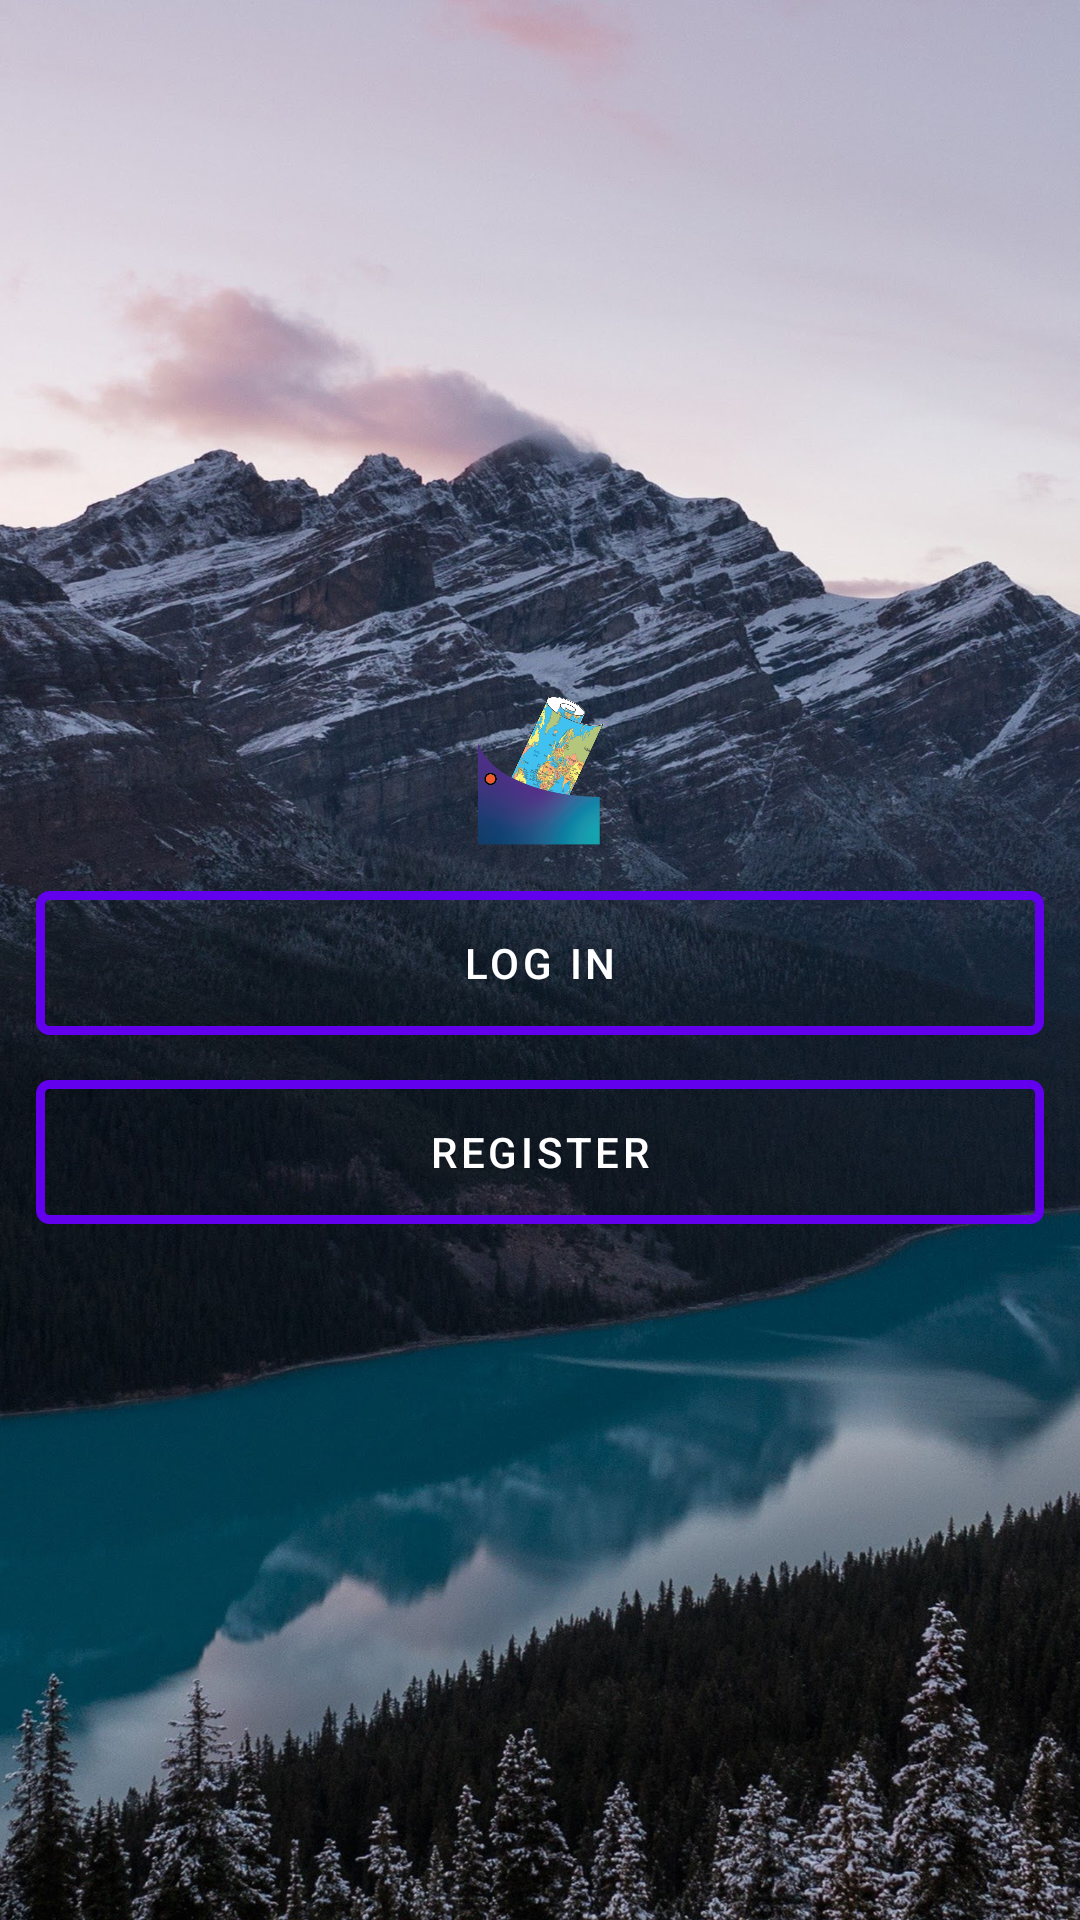

Reconstruct the res/layout file that produces this screen, plus the resources it refers to.
<!-- AndroidManifest.xml: activity theme Theme.Pocket_Guide.NoActionBar -->
<!-- res/layout/activity_start.xml -->
<?xml version="1.0" encoding="utf-8"?>
<LinearLayout xmlns:android="http://schemas.android.com/apk/res/android"
    xmlns:app="http://schemas.android.com/apk/res-auto"
    xmlns:tools="http://schemas.android.com/tools"
    android:layout_width="match_parent"
    android:layout_height="match_parent"
    android:gravity="center"
    android:padding="12dp"
    android:orientation="vertical"
    tools:context=".StartActivity"
    android:background="@drawable/mountain">

    <ImageView
        android:layout_width="wrap_content"
        android:layout_height="50dp"
        android:src="@drawable/logo" />

    <Button
        android:layout_width="match_parent"
        android:layout_height="wrap_content"
        android:text="Log In"
        android:id="@+id/login_button_start"
        android:layout_marginTop="15dp"
        android:textColor="@color/white"
        android:background="@drawable/button_background"/>

    <Button
        android:layout_width="match_parent"
        android:layout_height="wrap_content"
        android:text="Register"
        android:id="@+id/register_button_start"
        android:layout_marginTop="15dp"
        android:textColor="@color/white"
        android:background="@drawable/button_background"/>

</LinearLayout>
<!-- resources referenced by this layout -->
<resources>
  <color name="white">#FFFFFFFF</color>
  <!-- drawable button_background (drawable) -->
  <?xml version="1.0" encoding="utf-8"?>
  <shape xmlns:android="http://schemas.android.com/apk/res/android"
      android:shape="rectangle">
      <solid android:color="#00000000"/>
      <corners android:radius="3dp"/>
      <stroke android:width="3dp"
          android:color="@color/white"/>
  
  </shape>
  <!-- drawable logo: png bitmap (drawable-v24, 118551 bytes) -->
  <!-- drawable mountain: png bitmap (drawable, 495115 bytes) -->
  <style name="Theme.Pocket_Guide.NoActionBar">
          <item name="windowActionBar">false</item>
          <item name="windowNoTitle">true</item>
      </style>
</resources>
